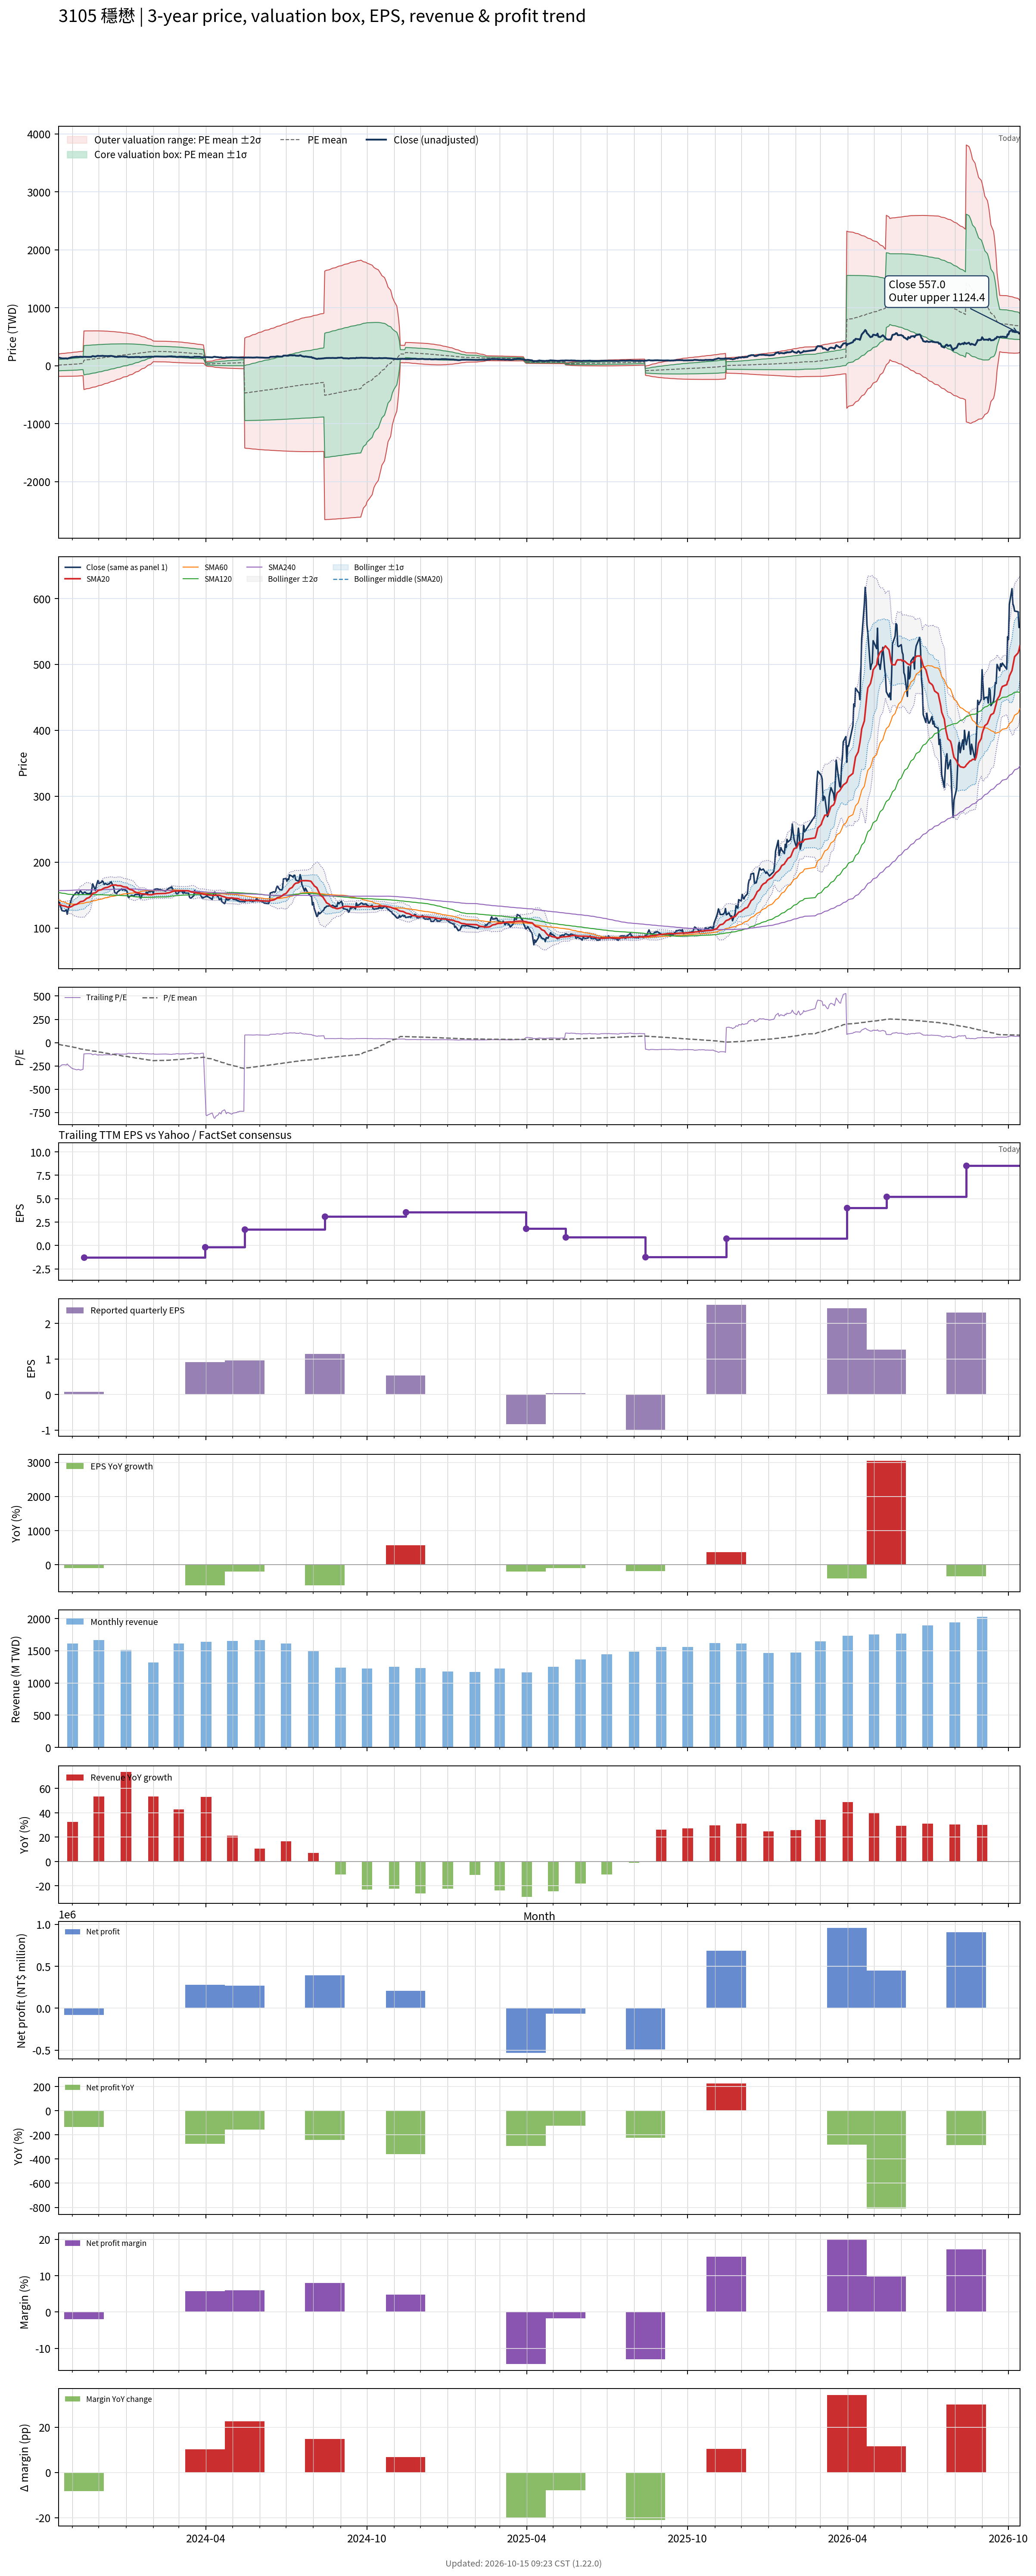

Values plotted in this chart, from the file beside it:
# chart-version: skill-stock-dynamic-val…
date, close, available_date, period_end, eps, ttm_eps, pe, pe_mean, pe_std, price_m2, price_m1, price_mean, price_p1, price_p2, forward_eps, forward_pe, forward_pe_mean, forward_pe_std, forward_price_m2, forward_price_m1, forward_price_mean, forward_price_p1, forward_price_p2, sma20
2023-10-16, 138, 2023-08-14, 2023-06-30, -0.23, -0.53, -260.4, -17.4, 181.9, 202, 105.6, 9.223, -87.18, -183.6, , , , , , , , , , 136.2
2023-10-17, 139, 2023-08-14, 2023-06-30, -0.23, -0.53, -262.3, -19.92, 183.2, 204.7, 107.6, 10.56, -86.52, -183.6, , , , , , , , , , 136
2023-10-18, 134, 2023-08-14, 2023-06-30, -0.23, -0.53, -252.8, -22.36, 184.3, 207.2, 109.5, 11.85, -85.84, -183.5, , , , , , , , , , 135.4
2023-10-19, 130.5, 2023-08-14, 2023-06-30, -0.23, -0.53, -246.2, -24.73, 185.4, 209.6, 111.3, 13.11, -85.13, -183.4, , , , , , , , , , 134.7
2023-10-20, 126.5, 2023-08-14, 2023-06-30, -0.23, -0.53, -238.7, -27.04, 186.3, 211.8, 113.1, 14.33, -84.4, -183.1, , , , , , , , , , 134.1
2023-10-23, 125.5, 2023-08-14, 2023-06-30, -0.23, -0.53, -236.8, -29.32, 187.2, 213.9, 114.7, 15.54, -83.66, -182.9, , , , , , , , , , 133.3
2023-10-24, 127, 2023-08-14, 2023-06-30, -0.23, -0.53, -239.6, -31.64, 188, 216.1, 116.4, 16.77, -82.89, -182.6, , , , , , , , , , 132.9
2023-10-25, 127.5, 2023-08-14, 2023-06-30, -0.23, -0.53, -240.6, -33.97, 188.9, 218.2, 118.1, 18.01, -82.1, -182.2, , , , , , , , , , 132.5
2023-10-26, 121, 2023-08-14, 2023-06-30, -0.23, -0.53, -228.3, -36.2, 189.6, 220.2, 119.7, 19.18, -81.3, -181.8, , , , , , , , , , 131.8
2023-10-27, 127.5, 2023-08-14, 2023-06-30, -0.23, -0.53, -240.6, -38.53, 190.4, 222.2, 121.3, 20.42, -80.48, -181.4, , , , , , , , , , 131.6
2023-10-30, 140, 2023-08-14, 2023-06-30, -0.23, -0.53, -264.2, -41.05, 191.4, 224.6, 123.2, 21.76, -79.66, -181.1, , , , , , , , , , 132.1
2023-10-31, 145, 2023-08-14, 2023-06-30, -0.23, -0.53, -273.6, -43.66, 192.4, 227.1, 125.1, 23.14, -78.82, -180.8, , , , , , , , , , 132.8
2023-11-01, 147, 2023-08-14, 2023-06-30, -0.23, -0.53, -277.4, -46.29, 193.4, 229.5, 127, 24.54, -77.97, -180.5, , , , , , , , , , 133.5
2023-11-02, 149.5, 2023-08-14, 2023-06-30, -0.23, -0.53, -282.1, -48.96, 194.4, 232, 129, 25.95, -77.1, -180.1, , , , , , , , , , 134.3
2023-11-03, 150.5, 2023-08-14, 2023-06-30, -0.23, -0.53, -284, -51.64, 195.4, 234.5, 131, 27.37, -76.22, -179.8, , , , , , , , , , 135.1
2023-11-06, 155, 2023-08-14, 2023-06-30, -0.23, -0.53, -292.5, -54.39, 196.5, 237.1, 133, 28.83, -75.32, -179.5, , , , , , , , , , 136.1
2023-11-07, 153, 2023-08-14, 2023-06-30, -0.23, -0.53, -288.7, -57.78, 197, 239.4, 135, 30.62, -73.79, -178.2, , , , , , , , , , 137.1
2023-11-08, 152, 2023-08-14, 2023-06-30, -0.23, -0.53, -286.8, -61.18, 197.4, 241.7, 137.1, 32.42, -72.2, -176.8, , , , , , , , , , 138
2023-11-09, 154.5, 2023-08-14, 2023-06-30, -0.23, -0.53, -291.5, -64.64, 197.8, 243.9, 139.1, 34.26, -70.56, -175.4, , , , , , , , , , 139
2023-11-10, 156.5, 2023-08-14, 2023-06-30, -0.23, -0.53, -295.3, -68.13, 198.1, 246.1, 141.1, 36.11, -68.9, -173.9, , , , , , , , , , 140
2023-11-13, 152, 2023-08-14, 2023-06-30, -0.23, -0.53, -286.8, -71.56, 198.3, 248.1, 143, 37.92, -67.19, -172.3, , , , , , , , , , 140.7
2023-11-14, 154, 2023-11-14, 2023-09-30, 0.08, -1.28, -120.3, -73.58, 197.6, 599.9, 347.1, 94.19, -158.7, -411.6, , , , , , , , , , 141.4
2023-11-15, 154.5, 2023-11-14, 2023-09-30, 0.08, -1.28, -120.7, -75.66, 196.7, 600.5, 348.7, 96.84, -155, -406.8, , , , , , , , , , 142.4
2023-11-16, 153.5, 2023-11-14, 2023-09-30, 0.08, -1.28, -119.9, -77.7, 195.9, 600.9, 350.2, 99.46, -151.3, -402, , , , , , , , , , 143.6
2023-11-17, 152.5, 2023-11-14, 2023-09-30, 0.08, -1.28, -119.1, -79.74, 195, 601.4, 351.7, 102.1, -147.6, -397.2, , , , , , , , , , 144.9
2023-11-20, 152, 2023-11-14, 2023-09-30, 0.08, -1.28, -118.8, -81.78, 194.1, 601.7, 353.2, 104.7, -143.8, -392.3, , , , , , , , , , 146.2
2023-11-21, 153, 2023-11-14, 2023-09-30, 0.08, -1.28, -119.5, -83.87, 193.2, 601.9, 354.6, 107.3, -139.9, -387.2, , , , , , , , , , 147.5
2023-11-22, 151.5, 2023-11-14, 2023-09-30, 0.08, -1.28, -118.4, -85.94, 192.2, 602, 356, 110, -136, -382, , , , , , , , , , 148.7
2023-11-23, 159, 2023-11-14, 2023-09-30, 0.08, -1.28, -124.2, -88.06, 191.2, 602.2, 357.4, 112.7, -132, -376.7, , , , , , , , , , 150.6
2023-11-24, 167, 2023-11-14, 2023-09-30, 0.08, -1.28, -130.5, -90.23, 190.2, 602.3, 358.9, 115.5, -127.9, -371.3, , , , , , , , , , 152.6
2023-11-27, 157, 2023-11-14, 2023-09-30, 0.08, -1.28, -122.7, -92.35, 189.1, 602.3, 360.2, 118.2, -123.8, -365.9, , , , , , , , , , 153.4
2023-11-28, 163.5, 2023-11-14, 2023-09-30, 0.08, -1.28, -127.7, -94.53, 188, 602.2, 361.6, 121, -119.6, -360.2, , , , , , , , , , 154.4
2023-11-29, 168, 2023-11-14, 2023-09-30, 0.08, -1.28, -131.2, -96.72, 186.8, 602.1, 362.9, 123.8, -115.3, -354.5, , , , , , , , , , 155.4
2023-11-30, 172, 2023-11-14, 2023-09-30, 0.08, -1.28, -134.4, -99.05, 185.5, 601.7, 364.3, 126.8, -110.7, -348.2, , , , , , , , , , 156.6
2023-12-01, 167.5, 2023-11-14, 2023-09-30, 0.08, -1.28, -130.9, -101.3, 184.2, 601.3, 365.5, 129.7, -106.1, -341.8, , , , , , , , , , 157.4
2023-12-04, 169.5, 2023-11-14, 2023-09-30, 0.08, -1.28, -132.4, -103.6, 182.8, 600.7, 366.7, 132.7, -101.4, -335.4, , , , , , , , , , 158.1
2023-12-05, 171.5, 2023-11-14, 2023-09-30, 0.08, -1.28, -134, -106, 181.4, 600, 367.8, 135.6, -96.57, -328.8, , , , , , , , , , 159.1
2023-12-06, 170, 2023-11-14, 2023-09-30, 0.08, -1.28, -132.8, -108.3, 180, 599.3, 368.9, 138.6, -91.75, -322.1, , , , , , , , , , 159.9
2023-12-07, 166, 2023-11-14, 2023-09-30, 0.08, -1.28, -129.7, -110.6, 178.4, 598.3, 369.9, 141.5, -86.82, -315.2, , , , , , , , , , 160.5
2023-12-08, 167.5, 2023-11-14, 2023-09-30, 0.08, -1.28, -130.9, -112.9, 176.8, 597.2, 370.9, 144.5, -81.8, -308.1, , , , , , , , , , 161.1
2023-12-11, 166, 2023-11-14, 2023-09-30, 0.08, -1.28, -129.7, -115.2, 175.2, 596, 371.7, 147.5, -76.77, -301, , , , , , , , , , 161.8
2023-12-12, 167, 2023-11-14, 2023-09-30, 0.08, -1.28, -130.5, -117.5, 173.5, 594.7, 372.6, 150.4, -71.7, -293.8, , , , , , , , , , 162.4
2023-12-13, 167, 2023-11-14, 2023-09-30, 0.08, -1.28, -130.5, -119.8, 171.9, 593.4, 373.4, 153.3, -66.68, -286.7, , , , , , , , , , 163.1
2023-12-14, 169, 2023-11-14, 2023-09-30, 0.08, -1.28, -132, -122.1, 170.2, 592, 374.1, 156.2, -61.66, -279.6, , , , , , , , , , 163.8
2023-12-15, 170, 2023-11-14, 2023-09-30, 0.08, -1.28, -132.8, -124.3, 168.6, 590.6, 374.9, 159.1, -56.67, -272.4, , , , , , , , , , 164.7
2023-12-18, 161.5, 2023-11-14, 2023-09-30, 0.08, -1.28, -126.2, -126.5, 166.9, 589.1, 375.5, 161.9, -51.68, -265.3, , , , , , , , , , 165.2
2023-12-19, 153.5, 2023-11-14, 2023-09-30, 0.08, -1.28, -119.9, -128.6, 165.1, 587.3, 376, 164.6, -46.68, -258, , , , , , , , , , 165.2
2023-12-20, 153.5, 2023-11-14, 2023-09-30, 0.08, -1.28, -119.9, -130.7, 163.3, 585.4, 376.4, 167.4, -41.66, -250.7, , , , , , , , , , 165.3
2023-12-21, 152, 2023-11-14, 2023-09-30, 0.08, -1.28, -118.8, -132.9, 161.5, 583.4, 376.7, 170.1, -36.62, -243.3, , , , , , , , , , 164.9
2023-12-22, 154.5, 2023-11-14, 2023-09-30, 0.08, -1.28, -120.7, -135, 159.6, 581.3, 377.1, 172.8, -31.49, -235.8, , , , , , , , , , 164.3
2023-12-25, 157.5, 2023-11-14, 2023-09-30, 0.08, -1.28, -123, -137.2, 157.6, 579, 377.3, 175.6, -26.18, -227.9, , , , , , , , , , 164.3
2023-12-26, 158.5, 2023-11-14, 2023-09-30, 0.08, -1.28, -123.8, -139.3, 155.6, 576.6, 377.5, 178.3, -20.8, -219.9, , , , , , , , , , 164.1
2023-12-27, 159.5, 2023-11-14, 2023-09-30, 0.08, -1.28, -124.6, -141.5, 153.4, 574, 377.6, 181.2, -15.23, -211.6, , , , , , , , , , 163.7
2023-12-28, 157.5, 2023-11-14, 2023-09-30, 0.08, -1.28, -123, -143.7, 151.3, 571.2, 377.6, 183.9, -9.704, -203.4, , , , , , , , , , 162.9
2023-12-29, 159, 2023-11-14, 2023-09-30, 0.08, -1.28, -124.2, -145.9, 149.1, 568.4, 377.6, 186.7, -4.093, -194.9, , , , , , , , , , 162.5
2024-01-02, 156, 2023-11-14, 2023-09-30, 0.08, -1.28, -121.9, -148.1, 146.8, 565.2, 377.4, 189.5, 1.664, -186.2, , , , , , , , , , 161.8
2024-01-03, 148, 2023-11-14, 2023-09-30, 0.08, -1.28, -115.6, -150.2, 144.4, 561.9, 377.1, 192.2, 7.43, -177.4, , , , , , , , , , 160.7
2024-01-04, 146, 2023-11-14, 2023-09-30, 0.08, -1.28, -114.1, -152.3, 141.9, 558.2, 376.6, 195, 13.35, -168.3, , , , , , , , , , 159.5
2024-01-05, 148, 2023-11-14, 2023-09-30, 0.08, -1.28, -115.6, -154.5, 139.3, 554.3, 376, 197.8, 19.47, -158.8, , , , , , , , , , 158.6
... 669 more rows
